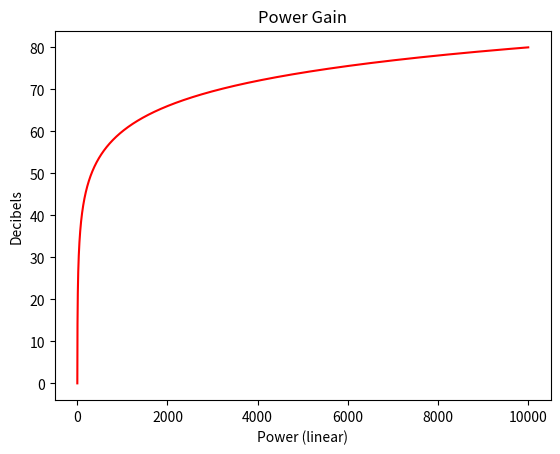
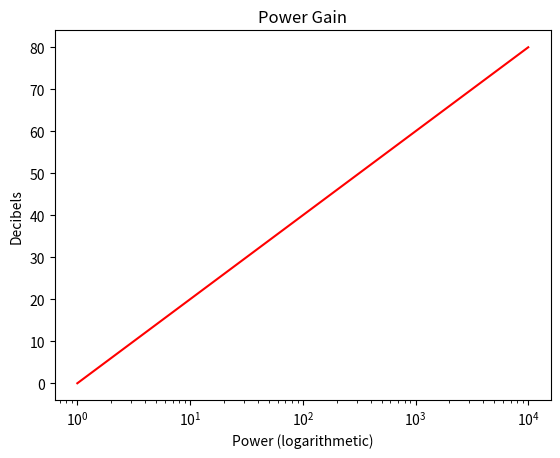
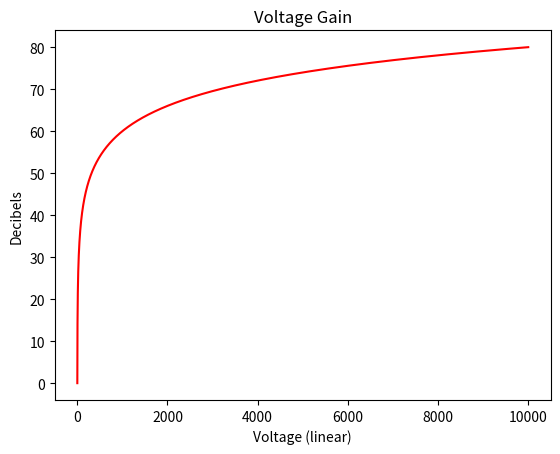
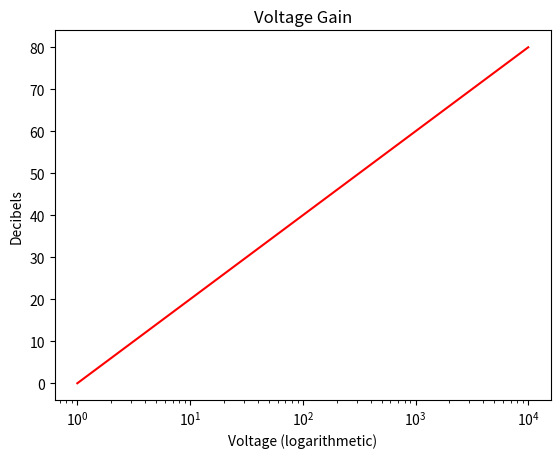

The matplotlib source for these figures, in order:
# decibels.py
from time import ctime
import numpy as np
import matplotlib.pyplot as plt

def displayTerminationMessage():
    print('''
Programmed by Stew Dent.
Date: %s
End of Processing.''' % ctime())

def powerGain(maxPower, intervals):
    powers = np.linspace(1, maxPower, intervals+1)
    decibels = 20 * np.log10(powers)
    return powers, decibels

def voltageGain(maxVoltage, intervals):
    voltages = np.linspace(1, maxVoltage, intervals+1)
    decibels = 20 * np.log10(voltages)
    return voltages, decibels


def plotGain(units, gain, heading):
    plt.figure()
    plt.plot(units,gain,'r-')
    plt.xlabel(heading + ' (linear)')
    plt.ylabel('Decibels')
    plt.title(heading + ' Gain')
    plt.savefig(heading + 'Gain1.png')
    plt.show()
    
    plt.figure()
    plt.semilogx(units,gain,'r-')
    plt.xlabel(heading + ' (logarithmetic)')
    plt.ylabel('Decibels')
    plt.title(heading + ' Gain')
    plt.savefig(heading + 'Gain2.png')
    plt.show()


def main():
    maxPower = 10000
    maxVoltage = 10000
    intervals = 100000
    powers, powerGainDecibels =powerGain(maxPower, intervals)
    plotGain(powers, powerGainDecibels, 'Power')
    voltages, voltageGainDecibels =voltageGain(maxVoltage, intervals)
    plotGain(voltages, voltageGainDecibels,
            'Voltage')
    displayTerminationMessage()
    
main()
